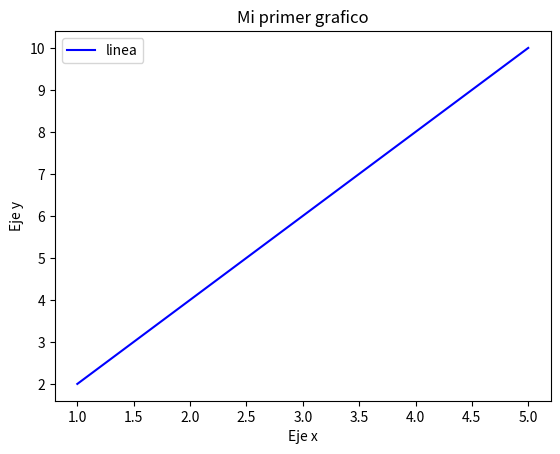

Here is the Python script that generated this plot:
import matplotlib.pyplot as plt

x = [1,2,3,4,5] 
y = [2,4,6,8,10]


# Crear una grafica de lineas
plt.plot(x,y, label = "linea", color = "blue")


#agregar parametros

plt.title("Mi primer grafico")
plt.xlabel ("Eje x")
plt.ylabel("Eje y")

#Agregar leyenda 
plt.legend()

#Mostrar ventana
plt.show()